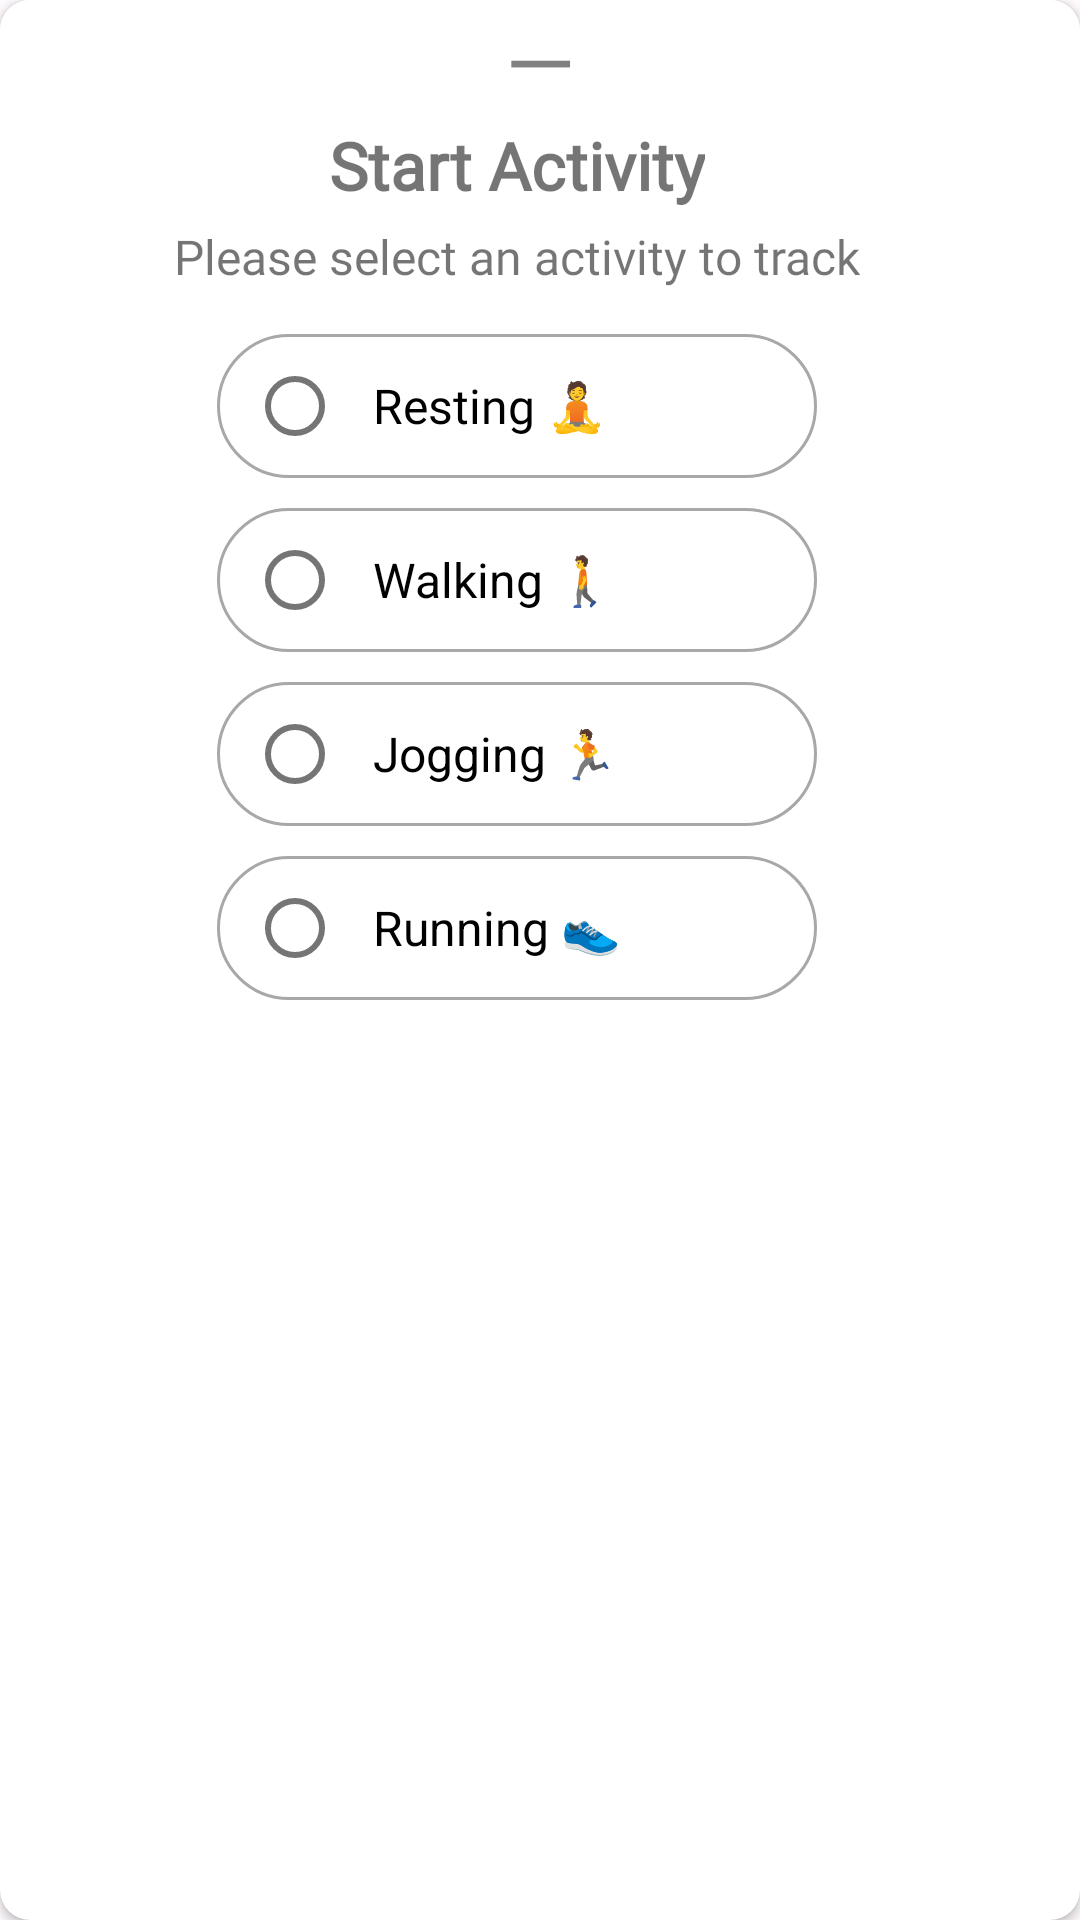

Here is an Android app screen rendered from its layout file. Give the layout XML and the strings, colors and styles it references.
<!-- AndroidManifest.xml: application theme Theme.SocketFit -->
<!-- res/layout/layout_bottom_sheet.xml -->
<?xml version="1.0" encoding="utf-8"?>
<androidx.cardview.widget.CardView xmlns:android="http://schemas.android.com/apk/res/android"
    xmlns:app="http://schemas.android.com/apk/res-auto"
    android:layout_width="match_parent"
    android:layout_height="wrap_content"
    app:cardCornerRadius="10dp">

    <androidx.appcompat.widget.LinearLayoutCompat xmlns:android="http://schemas.android.com/apk/res/android"
        xmlns:app="http://schemas.android.com/apk/res-auto"
        android:layout_width="match_parent"
        android:layout_height="wrap_content"
        android:orientation="vertical"
        app:behavior_hideable="false"
        app:behavior_peekHeight="32dp"
        app:layout_behavior="com.google.android.material.bottomsheet.BottomSheetBehavior">


        <com.google.android.material.textview.MaterialTextView
            android:id="@+id/bottom_sheet_arrow"
            android:layout_width="match_parent"
            android:layout_height="wrap_content"
            android:layout_marginTop="0dp"
            android:background="@color/white"
            android:gravity="top|center_horizontal"
            android:text="—"
            android:textAlignment="center"
            android:textColor="@color/grey"
            android:textSize="30sp" />

        <androidx.constraintlayout.widget.ConstraintLayout
            android:id="@+id/cornor"
            android:layout_width="match_parent"
            android:layout_height="match_parent"
            android:background="@color/white">

            <androidx.appcompat.widget.LinearLayoutCompat
                android:layout_width="match_parent"
                android:layout_height="match_parent"
                android:layout_marginEnd="15dp"
                android:filterTouchesWhenObscured="false"
                android:gravity="center"
                android:orientation="vertical">

                <com.google.android.material.textview.MaterialTextView
                    android:id="@+id/tv_static_text"
                    style="@style/Widget.TextView.Bold"
                    android:layout_width="wrap_content"
                    android:layout_height="wrap_content"
                    android:layout_gravity="center_horizontal"
                    android:fontFamily="serif"
                    android:paddingBottom="5dp"
                    android:text="Start Activity"
                    android:textSize="22sp"
                    android:textStyle="bold" />

                <com.google.android.material.textview.MaterialTextView
                    style="@style/Widget.TextView.Medium"
                    android:layout_width="wrap_content"
                    android:layout_height="wrap_content"
                    android:layout_gravity="center_horizontal"
                    android:fontFamily="serif"
                    android:paddingBottom="15dp"
                    android:text="Please select an activity to track"
                    android:textSize="16sp" />


                <androidx.appcompat.widget.LinearLayoutCompat
                    android:id="@+id/ll_resting"
                    android:layout_width="200dp"
                    android:layout_height="wrap_content"
                    android:background="@drawable/custom_radio_button_states">

                    <com.google.android.material.radiobutton.MaterialRadioButton
                        android:id="@+id/radioBtnResting"
                        android:layout_width="wrap_content"
                        android:layout_height="wrap_content"
                        android:layout_gravity="center"
                        android:layout_marginStart="10dp"
                        android:buttonTint="@drawable/custom_radio_button_tint_selector"
                        android:fontFamily="@font/roboto_regular"
                        android:padding="10dp"
                        android:text="Resting 🧘"
                        android:textSize="16sp"
                        app:useMaterialThemeColors="false" />

                    <ImageView
                        android:layout_width="40dp"
                        android:layout_height="30dp"
                        android:layout_gravity="center" />

                </androidx.appcompat.widget.LinearLayoutCompat>


                <androidx.appcompat.widget.LinearLayoutCompat
                    android:id="@+id/ll_walking"
                    android:layout_width="200dp"
                    android:layout_height="wrap_content"
                    android:layout_gravity="center_horizontal"
                    android:layout_marginTop="10dp"
                    android:background="@drawable/custom_radio_button_states">

                    <com.google.android.material.radiobutton.MaterialRadioButton
                        android:id="@+id/radioBtnWalking"
                        android:layout_width="wrap_content"
                        android:layout_height="wrap_content"
                        android:layout_gravity="center"
                        android:layout_marginStart="10dp"
                        android:buttonTint="@drawable/custom_radio_button_tint_selector"
                        android:gravity="center"
                        android:padding="10dp"
                        android:text="Walking 🚶"
                        android:textSize="16sp"
                        app:useMaterialThemeColors="false" />

                    <ImageView
                        android:layout_width="40dp"
                        android:layout_height="30dp"
                        android:layout_gravity="center" />
                </androidx.appcompat.widget.LinearLayoutCompat>

                <androidx.appcompat.widget.LinearLayoutCompat
                    android:id="@+id/ll_jogging"
                    android:layout_width="200dp"
                    android:layout_height="wrap_content"
                    android:layout_gravity="center_horizontal"
                    android:layout_marginTop="10dp"
                    android:background="@drawable/custom_radio_button_states">

                    <com.google.android.material.radiobutton.MaterialRadioButton
                        android:id="@+id/radioBtnJogging"
                        android:layout_width="wrap_content"
                        android:layout_height="wrap_content"
                        android:layout_gravity="center"
                        android:layout_marginStart="10dp"
                        android:buttonTint="@drawable/custom_radio_button_tint_selector"
                        android:gravity="center"
                        android:padding="10dp"
                        android:text="Jogging 🏃"
                        android:textSize="16sp"
                        app:useMaterialThemeColors="false" />

                    <ImageView
                        android:layout_width="40dp"
                        android:layout_height="30dp"
                        android:layout_gravity="center" />
                </androidx.appcompat.widget.LinearLayoutCompat>


                <androidx.appcompat.widget.LinearLayoutCompat
                    android:id="@+id/ll_running"
                    android:layout_width="200dp"
                    android:layout_height="wrap_content"
                    android:layout_gravity="center_horizontal"
                    android:layout_marginTop="10dp"
                    android:layout_marginBottom="35dp"
                    android:background="@drawable/custom_radio_button_states">

                    <com.google.android.material.radiobutton.MaterialRadioButton
                        android:id="@+id/radioBtnRunning"
                        android:layout_width="wrap_content"
                        android:layout_height="wrap_content"
                        android:layout_gravity="center"
                        android:layout_marginStart="10dp"
                        android:buttonTint="@drawable/custom_radio_button_tint_selector"
                        android:gravity="center"
                        android:padding="10dp"
                        android:text="Running 👟"
                        android:textSize="16sp"
                        app:useMaterialThemeColors="false" />

                    <ImageView
                        android:layout_width="40dp"
                        android:layout_height="30dp"
                        android:layout_gravity="center" />
                </androidx.appcompat.widget.LinearLayoutCompat>
            </androidx.appcompat.widget.LinearLayoutCompat>

        </androidx.constraintlayout.widget.ConstraintLayout>
    </androidx.appcompat.widget.LinearLayoutCompat>
</androidx.cardview.widget.CardView>
<!-- resources referenced by this layout -->
<resources>
  <color name="grey">#808080</color>
  <color name="white">#FFFFFFFF</color>
  <!-- drawable custom_radio_button_states (drawable) -->
  <?xml version="1.0" encoding="utf-8"?>
  <selector xmlns:android="http://schemas.android.com/apk/res/android">
      <item android:drawable="@drawable/radio_button_style_selected" android:state_checked="true" />
      <item android:drawable="@drawable/radio_button_style_not_selected" />
  </selector>
  <!-- drawable custom_radio_button_tint_selector (drawable) -->
  <selector xmlns:android="http://schemas.android.com/apk/res/android">
      <item android:state_pressed="true" android:color="@color/color10"/>
      <item android:state_checked="true" android:color="@color/color10"/>
      <item android:color="#757575"/>
  </selector>
  <style name="Widget.TextView.Bold" parent="Widget.MaterialComponents.TextView">
          <item name="fontFamily">@font/roboto_bold</item>
      </style>
  <style name="Widget.TextView.Medium" parent="Widget.MaterialComponents.TextView">
          <item name="fontFamily">@font/roboto_medium</item>
      </style>
  <!-- drawable radio_button_style_selected (drawable) -->
  <?xml version="1.0" encoding="utf-8"?>
  <shape
      xmlns:android="http://schemas.android.com/apk/res/android"
      android:shape="rectangle">
  
      <stroke
          android:color="@color/color10"
          android:width="1dp"/>
      <corners
          android:radius="100dp"/>
      <solid
          android:color="@color/white"/>
  
  </shape>
  <color name="color10">#2C40FC</color>
  <color name="screen_back">#FCF8FF</color>
  <color name="screen_back1">#FFDDBD</color>
  <color name="md_theme_light_onSecondaryContainer">#1D192B</color>
  <color name="md_theme_light_tertiary">#7D5260</color>
  <color name="md_theme_light_onTertiary">#FFFFFF</color>
  <color name="md_theme_light_tertiaryContainer">#FFD8E4</color>
  <color name="md_theme_light_onTertiaryContainer">#31111D</color>
  <color name="md_theme_light_error">#B3261E</color>
  <color name="md_theme_light_onError">#FFFFFF</color>
  <color name="md_theme_light_errorContainer">#F9DEDC</color>
  <color name="md_theme_light_onErrorContainer">#410E0B</color>
  <color name="md_theme_light_outline">#79747E</color>
  <color name="md_theme_light_background">#FFFBFE</color>
  <color name="md_theme_light_onBackground">#1C1B1F</color>
  <color name="md_theme_light_surface">#FFFBFE</color>
  <color name="md_theme_light_onSurface">#1C1B1F</color>
  <color name="md_theme_light_surfaceVariant">#E7E0EC</color>
  <color name="md_theme_light_onSurfaceVariant">#49454F</color>
  <color name="md_theme_light_inverseSurface">#313033</color>
  <color name="md_theme_light_inverseOnSurface">#F4EFF4</color>
  <color name="md_theme_light_inversePrimary">#D0BCFF</color>
  <style name="LayoutBackground" parent="Theme.SocketFit">
          <item name="android:background">@drawable/bottom_view_style_top</item>
          <item name="android:textColor">@color/md_theme_dark_scrim</item>
      </style>
  <style name="LayoutBackground.Light" parent="Theme.SocketFit">
          <item name="android:background">?attr/colorPrimaryContainer</item>
      </style>
  <style name="Widget.App.Switch" parent="">
  
          <item name="colorPrimary">@color/md_theme_dark_onPrimary</item>
          <item name="colorSurfaceVariant">@color/md_theme_dark_onPrimaryContainer</item>
      </style>
  <style name="MyCheckboxStyle" parent="Widget.AppCompat.CompoundButton.CheckBox">
          <item name="buttonTint">@color/black</item>
      </style>
  <color name="light_grey">#A8A8A8</color>
  <color name="md_theme_dark_scrim">#000000</color>
  <color name="md_theme_dark_onPrimary">#F3F3FB</color>
  <color name="md_theme_dark_onPrimaryContainer">#EADDFF</color>
  <color name="black">#FF000000</color>
</resources>
